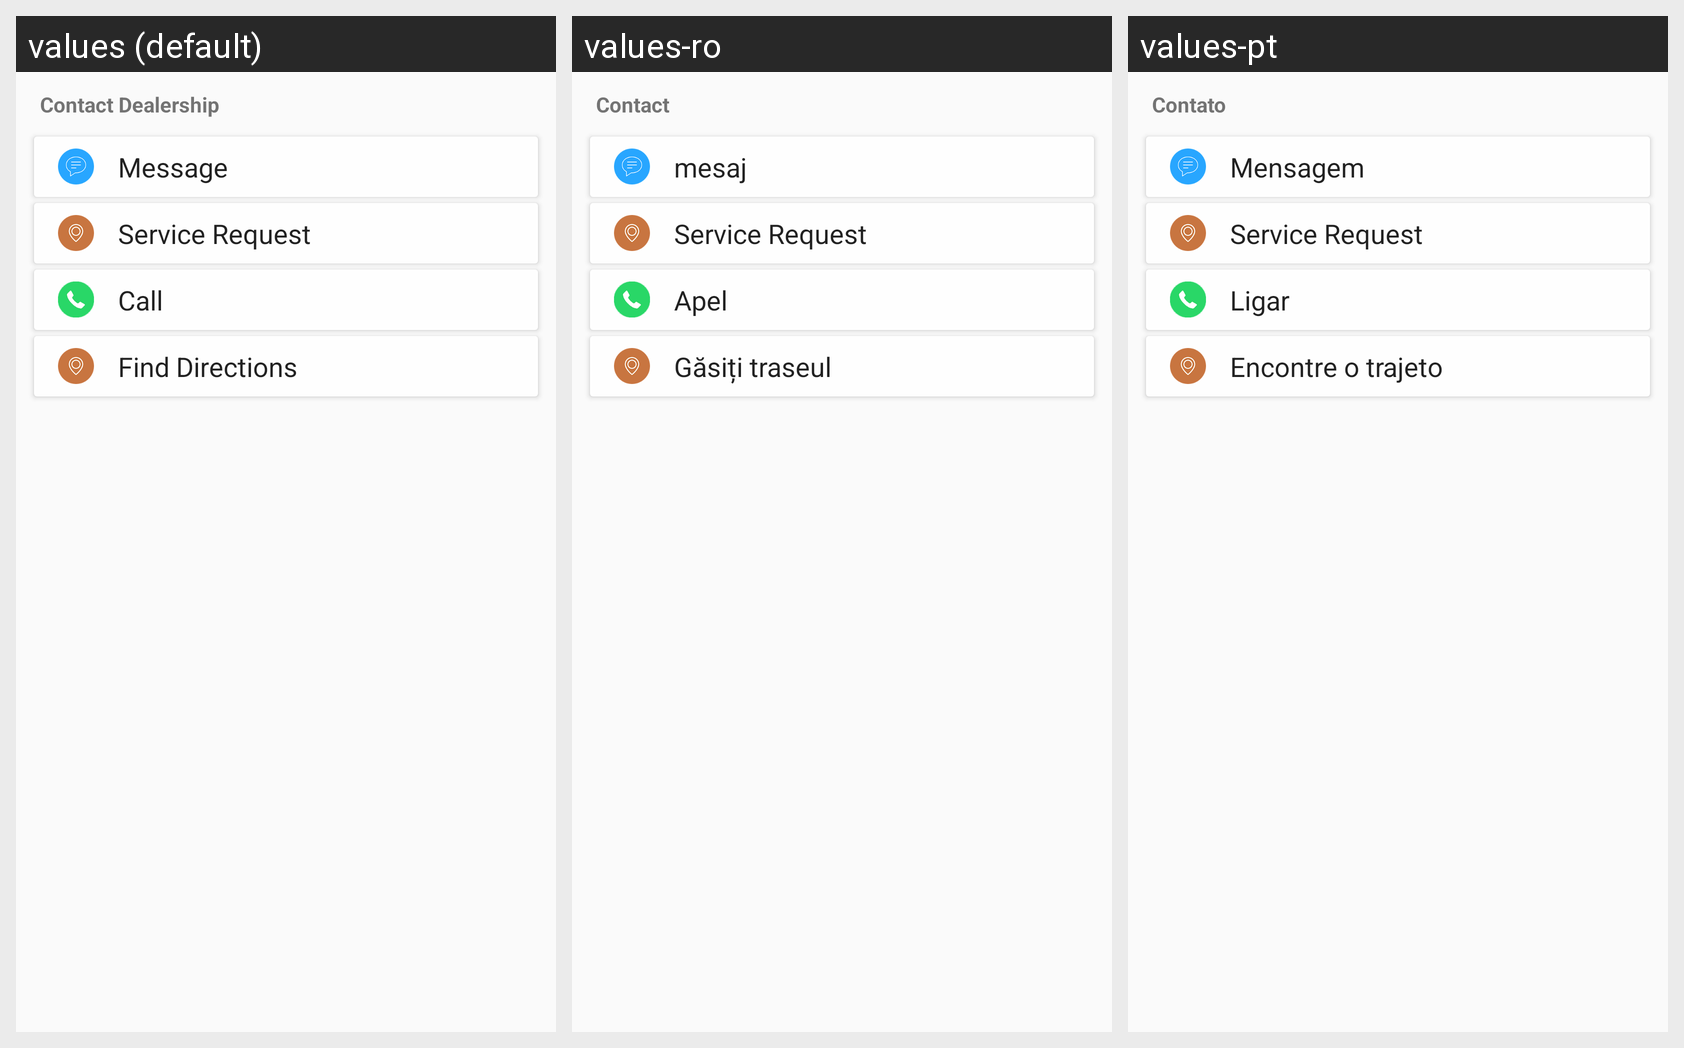

This grid shows one Android layout under several languages. Give, for every string resource on the screen, its name, the default text and each shown locale's text.
Android screen res/layout/layout_contact.xml rendered under 3 locales, left to right: values (default), values-ro, values-pt. Device: Nexus 5 (rendered at 1080×1920; each locale shown at half size, 540×960, under a caption strip naming it); theme AppTheme.
Strings drawn on this screen, with the default value and each locale's value (text and hints the layout hard-codes, and strings that could not be matched under every locale, appear in the picture but are not listed):

contact
  values: Contact Dealership
  values-ro: Contact
  values-pt: Contato

message
  values: Message
  values-ro: mesaj
  values-pt: Mensagem

service_request
  values: Service Request
  values-ro: Service Request  [not translated; the default value is used]
  values-pt: Service Request  [not translated; the default value is used]

call
  values: Call
  values-ro: Apel
  values-pt: Ligar

find_directions
  values: Find Directions
  values-ro: Găsiți traseul
  values-pt: Encontre o trajeto
